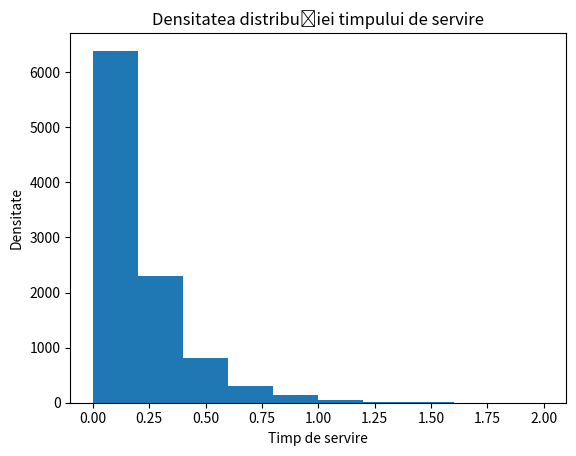

Reproduce this figure in Python.
# Ex. 1 (1pct.) Doi mecanici schimbă filtrele de ulei pentru autoturisme într-un service. 
# Timpul de servire este exponenţial cu parametrul
# λ1 = 4 hrs−1 în cazul primului mecanic si
# λ2 = 6 hrs−1 în cazul celui de al doilea. 
# Deoarece al doilea mecanic este mai rapid, el serveşte de 1.5 ori mai mulţi clienţi decât partenerul său.
# Astfel când un client ajunge la rând, probabilitatea de a fi servit de primul mecanic este 40%. Fie X timpul de servire pentru un client.
# Realizaţi un grafic al densităţii distribuţiei lui X.
# Notă: Distribuţia Exp(λ) se poate apela cu stats.expon(0,1/λ) sau stats.expon(scale=1/λ).

import numpy as np
import matplotlib.pyplot as plt
import scipy.stats as stats

lambda1 = 4 #timp de servire exponential pt. primul mecanic
lambda2 = 6 #timp de servire exponential pt. al doilea mecanic

prob_prim_mecanic = 0.4
valori_X = 10000 
timp_servire = []

for _ in range ( valori_X) :
        
        mecanic = np.random.choice([1, 2], p=[prob_prim_mecanic, 1 - prob_prim_mecanic])
        if mecanic == 1 :
            timp_servire.append(np.random.exponential(1 / lambda1))
        else :
            timp_servire.append(np.random.exponential(1/lambda2))

media = np.mean(timp_servire)  
deviatia_standard = np.std(timp_servire)  

print("Media celor 1000 de valori a lui X: " ,media)
print("Deviatia standard a celor 1000 de valori a lui X: ", deviatia_standard)


plt.hist(timp_servire)
plt.xlabel('Timp de servire')
plt.ylabel('Densitate')
plt.title('Densitatea distribuției timpului de servire')
plt.show()
